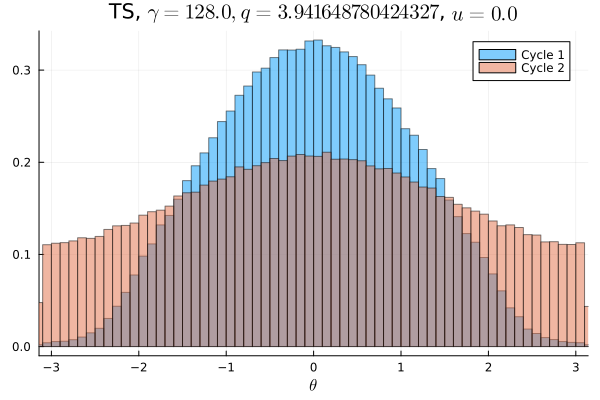

Source data for this figure (header and first rows):
Cycle 1, Cycle 2
0.0002812, 0.007119
0.0002844, 0.006853
0.0003031, 0.007
0.0003344, 0.007231
0.0003625, 0.007056
0.0004406, 0.007022
0.0004719, 0.007325
0.0006063, 0.007378
0.0007344, 0.007419
0.001019, 0.007353
0.001116, 0.007447
0.001434, 0.007562
0.001903, 0.008019
0.002225, 0.008175
0.002991, 0.008263
0.003494, 0.008147
0.004197, 0.008328
0.005006, 0.00855
0.0058, 0.008791
0.006513, 0.009059
0.006888, 0.009234
0.007991, 0.009297
0.008391, 0.009259
0.008816, 0.009672
0.009322, 0.009531
0.01023, 0.01048
0.0111, 0.01032
0.01165, 0.01056
0.01239, 0.01052
0.01297, 0.01118
0.01306, 0.01092
0.01414, 0.01119
0.01524, 0.01143
0.01523, 0.01139
0.01584, 0.01135
0.01636, 0.01197
0.01702, 0.01218
0.01785, 0.01221
0.0178, 0.01216
0.0187, 0.01217
0.01896, 0.01267
0.01906, 0.01252
0.01931, 0.01284
0.0201, 0.01278
0.02034, 0.0127
0.02038, 0.01308
0.0199, 0.01279
0.02053, 0.01301
0.02079, 0.01305
0.02063, 0.01303
0.0209, 0.01287
0.02078, 0.01321
0.02043, 0.01337
0.02075, 0.01272
0.0201, 0.01268
0.02034, 0.01284
0.01925, 0.01271
0.02015, 0.01281
0.01936, 0.01266
0.01849, 0.01263
... 40 more rows
